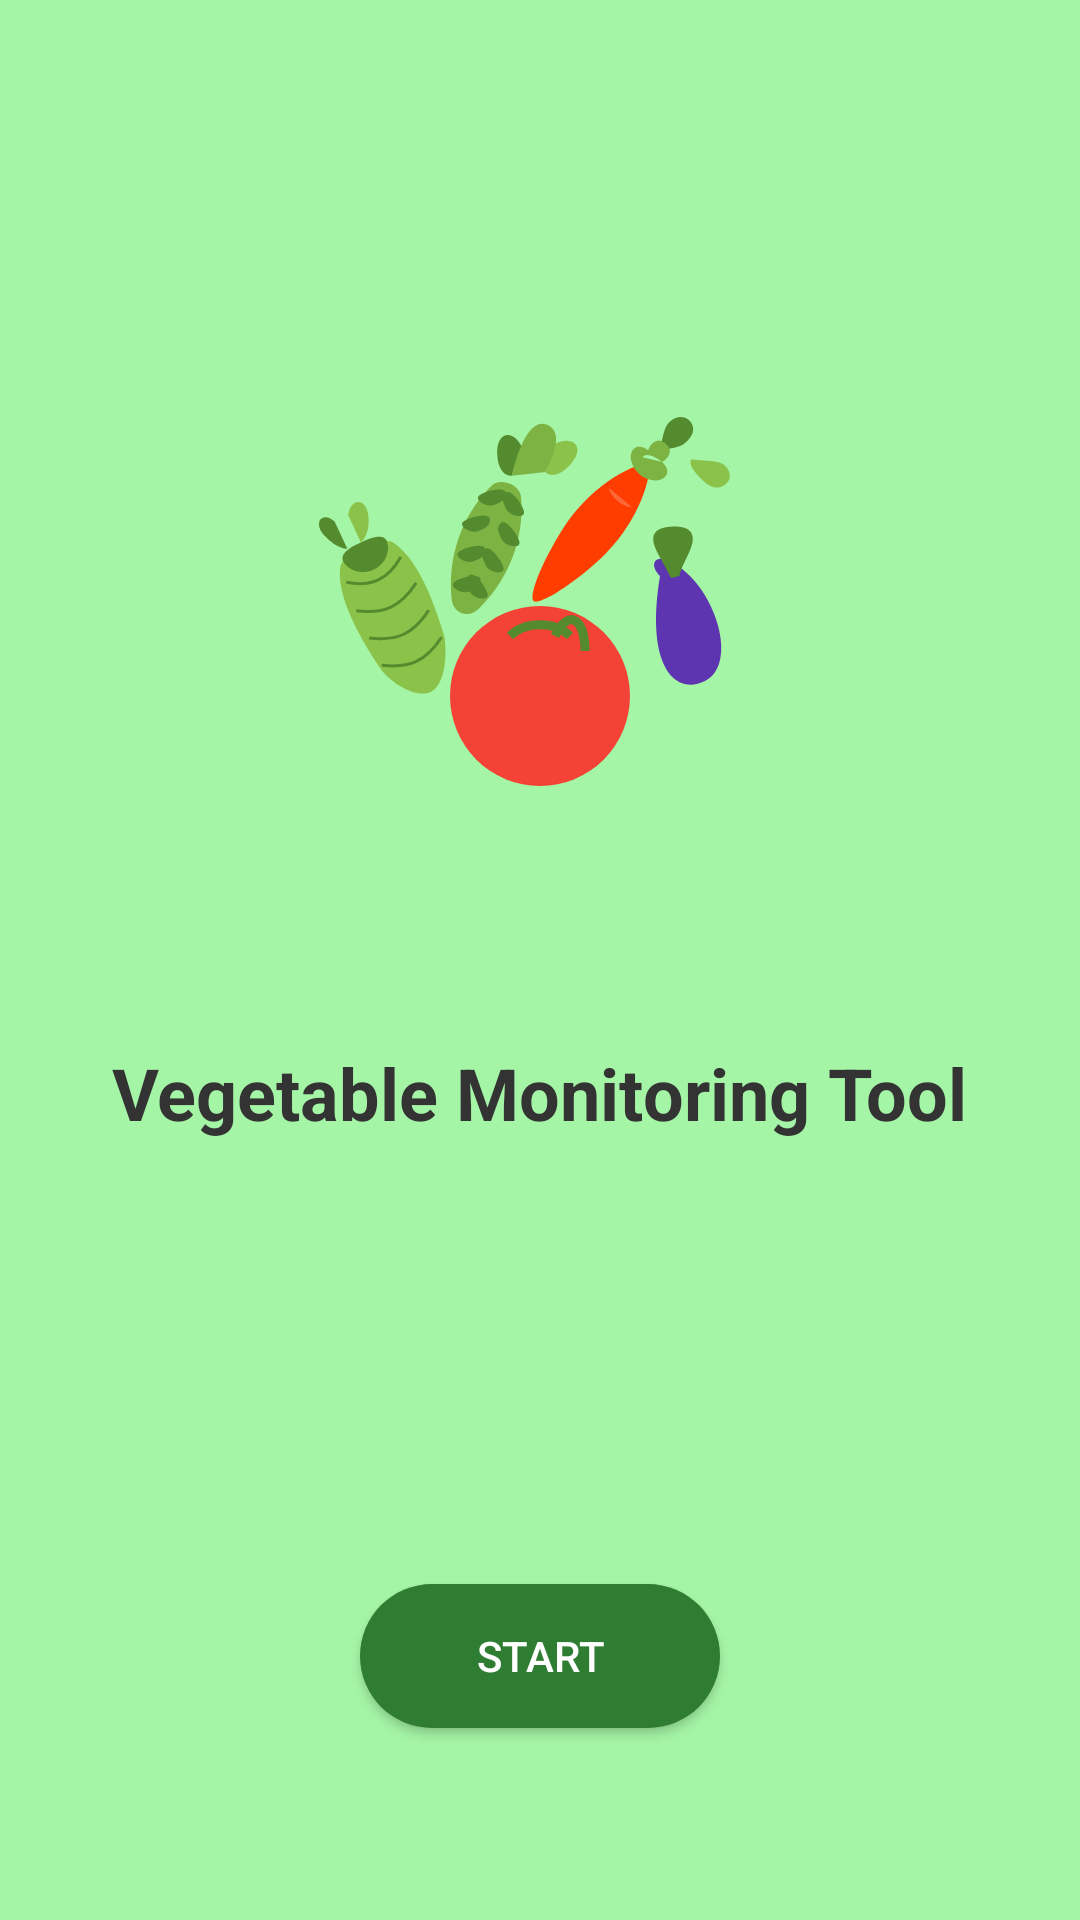

Reconstruct the res/layout file that produces this screen, plus the resources it refers to.
<!-- AndroidManifest.xml: application theme Theme.PlantDetection -->
<!-- res/layout/activity_splash.xml -->
<?xml version="1.0" encoding="utf-8"?>
<androidx.constraintlayout.widget.ConstraintLayout xmlns:android="http://schemas.android.com/apk/res/android"
    xmlns:app="http://schemas.android.com/apk/res-auto"
    android:id="@+id/camera_container"
    android:layout_width="match_parent"
    android:layout_height="match_parent"
    android:background="#A5F5A6"
    xmlns:tools="http://schemas.android.com/tools">
    <ImageView
        android:id="@+id/logoImage"
        android:layout_width="200dp"
        android:layout_height="200dp"
        android:src="@drawable/vegetable_logo"
        app:layout_constraintBottom_toBottomOf="parent"
        app:layout_constraintEnd_toEndOf="parent"
        app:layout_constraintStart_toStartOf="parent"
        app:layout_constraintTop_toTopOf="parent"
        app:layout_constraintVertical_bias="0.3" />

    <TextView
        android:id="@+id/appTitleText"
        android:layout_width="wrap_content"
        android:layout_height="wrap_content"
        android:layout_marginTop="16dp"
        android:text="Vegetable Monitoring Tool"
        android:textColor="#333333"
        android:textSize="24sp"
        android:textStyle="bold"
        app:layout_constraintEnd_toEndOf="parent"
        app:layout_constraintStart_toStartOf="parent"
        app:layout_constraintTop_toBottomOf="@+id/logoImage" />

    <Button
        android:id="@+id/startButton"
        android:layout_width="120dp"
        android:layout_height="wrap_content"
        android:layout_marginBottom="64dp"
        android:background="@drawable/green_button_background"
        android:text="START"
        android:textColor="@android:color/white"
        app:layout_constraintBottom_toBottomOf="parent"
        app:layout_constraintEnd_toEndOf="parent"
        app:layout_constraintStart_toStartOf="parent" />

</androidx.constraintlayout.widget.ConstraintLayout>
<!-- resources referenced by this layout -->
<resources>
  <!-- drawable green_button_background (drawable) -->
  <?xml version="1.0" encoding="utf-8"?>
  <shape xmlns:android="http://schemas.android.com/apk/res/android"
      android:shape="rectangle">
      <solid android:color="#2E7D32" />
      <corners android:radius="24dp" />
      <padding
          android:bottom="8dp"
          android:left="16dp"
          android:right="16dp"
          android:top="8dp" />
  </shape>
  <!-- drawable vegetable_logo: vector/xml drawable (drawable, 5544 chars, omitted) -->
  <style name="Theme.PlantDetection" parent="Base.Theme.PlantDetection" />
  <style name="Base.Theme.PlantDetection" parent="Theme.Material3.DayNight.NoActionBar">
          
           <item name="colorPrimary">@color/purple_500</item>
      </style>
  <color name="purple_500">#FF6200EE</color>
</resources>
